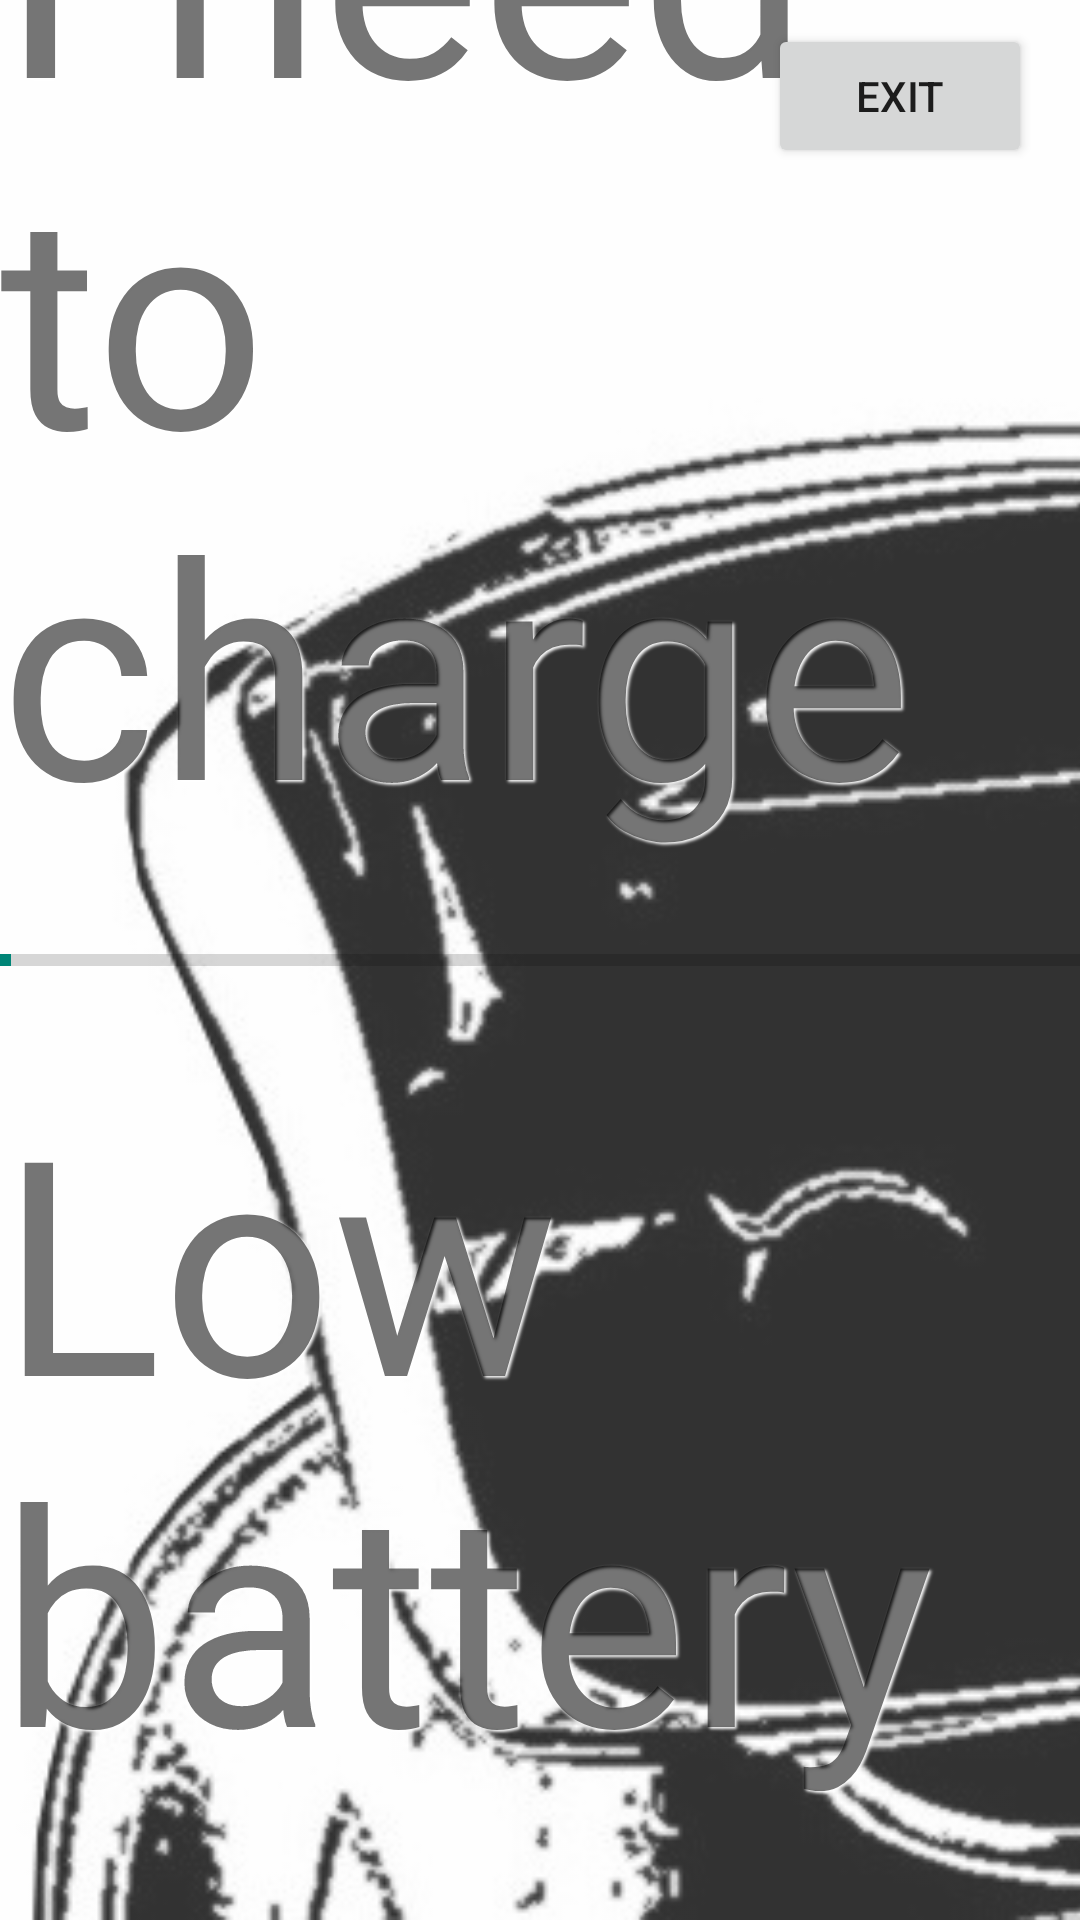

This screen was rendered from an Android layout file. Write that file and the resources it references.
<!-- AndroidManifest.xml: application theme AppTheme -->
<!-- res/layout/activity_charge.xml -->
<?xml version="1.0" encoding="utf-8"?>

<android.support.constraint.ConstraintLayout xmlns:android="http://schemas.android.com/apk/res/android"
    xmlns:app="http://schemas.android.com/apk/res-auto"
    xmlns:tools="http://schemas.android.com/tools"
    android:layout_width="match_parent"
    android:layout_height="match_parent"
    tools:context=".MyPresentActivity">

    <ImageView
        android:layout_width="match_parent"
        android:layout_height="match_parent"
        android:src="@drawable/butsleeping"
        android:scaleType="centerCrop"
        android:alpha="0.8"
        />

    <TextView
        android:layout_width="wrap_content"
        android:layout_height="wrap_content"
        android:layout_margin="8dp"
        android:text="I need to charge"
        android:textSize="100sp"
        android:textColor="@color/colorGreen"
        android:shadowColor="@color/colorWhite"
        android:shadowDx="2"
        android:shadowDy="2"
        android:shadowRadius="2"
        app:layout_constraintBottom_toTopOf="@+id/progressBar"
        app:layout_constraintEnd_toEndOf="parent"
        app:layout_constraintStart_toStartOf="parent" />

    <Button
        android:id="@+id/exit"
        android:layout_width="wrap_content"
        android:layout_height="wrap_content"
        android:layout_marginEnd="16dp"
        android:layout_marginTop="8dp"
        android:text="@string/exit"
        app:layout_constraintEnd_toEndOf="parent"
        app:layout_constraintTop_toTopOf="parent" />

    <ProgressBar
        android:id="@+id/progressBar"
        style="?android:attr/progressBarStyleHorizontal"
        android:layout_width="wrap_content"
        android:layout_height="wrap_content"
        android:layout_margin="20dp"
        android:indeterminate="false"
        android:max="100"
        android:minWidth="500dp"
        android:minHeight="50dp"
        android:progress="1"
        app:layout_constraintBottom_toBottomOf="parent"
        app:layout_constraintEnd_toEndOf="parent"
        app:layout_constraintStart_toStartOf="parent"
        app:layout_constraintTop_toTopOf="parent" />

    <TextView
        android:id="@+id/battery_percent"
        android:layout_width="wrap_content"
        android:layout_height="wrap_content"
        android:layout_margin="8dp"
        android:text="Low battery"
        android:textSize="100sp"
        android:textColor="@color/colorGreen"
        android:shadowColor="@color/colorWhite"
        android:shadowDx="2"
        android:shadowDy="2"
        android:shadowRadius="2"
        app:layout_constraintEnd_toEndOf="parent"
        app:layout_constraintStart_toStartOf="parent"
        app:layout_constraintTop_toBottomOf="@+id/progressBar" />

</android.support.constraint.ConstraintLayout>
<!-- resources referenced by this layout -->
<resources>
  <color name="colorWhite">#FFFFFF</color>
  <!-- drawable butsleeping: jpg bitmap (drawable, 55512 bytes) -->
  <string name="exit">exit</string>
  <style name="AppTheme" parent="Theme.AppCompat.Light.NoActionBar"> </style>
</resources>
